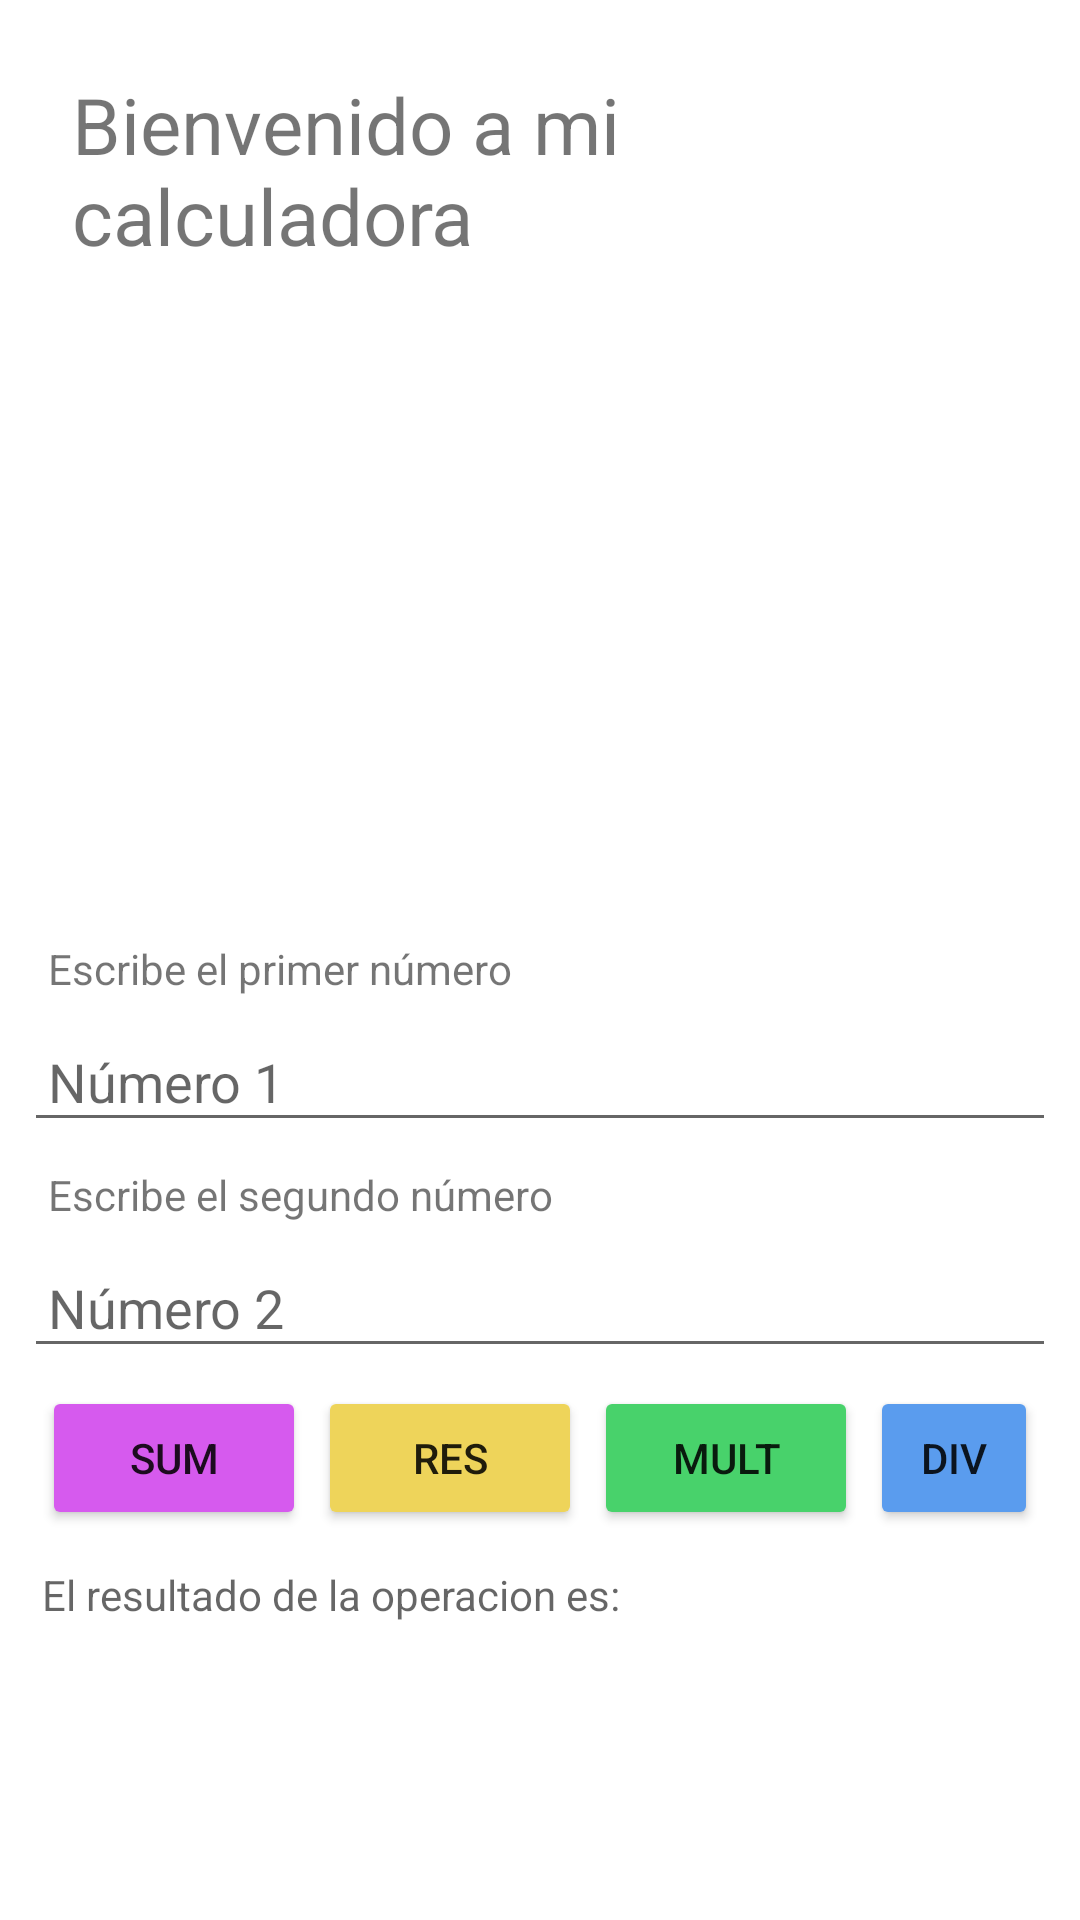

The Android layout XML behind this screen, and the referenced resources:
<!-- AndroidManifest.xml: activity theme CalculadoraTheme -->
<!-- res/layout/activity_calculadora.xml -->
<?xml version="1.0" encoding="utf-8"?>
<layout xmlns:android="http://schemas.android.com/apk/res/android"
    xmlns:app="http://schemas.android.com/apk/res-auto"
    xmlns:tools="http://schemas.android.com/tools">

    <data>

    </data>

    <LinearLayout
        android:layout_width="match_parent"
        android:layout_height="match_parent"
        android:orientation="vertical"
        android:padding="8dp"
        tools:context=".CalculadoraActivity">


        <TextView
            android:id="@+id/text_view_1"
            android:layout_width="match_parent"
            android:layout_height="wrap_content"
            android:text="@string/welcome"
            android:textSize="26dp"
            android:padding="16dp" />

        <ImageView
            android:id="@+id/img_cal"
            android:layout_width="match_parent"
            android:layout_height="200dp"
            android:src="@drawable/calculadora_icon"
            android:padding="2dp" />

        <TextView
            android:id="@+id/text_view_2"
            android:layout_width="match_parent"
            android:layout_height="wrap_content"
            android:text="@string/ask_for_number1"
            android:textSize="14dp"
            android:padding="8dp" />

        <EditText
            android:id="@+id/edit_text_1"
            android:layout_width="match_parent"
            android:layout_height="wrap_content"
            android:inputType="number"
            android:hint="@string/number1"
            android:padding="8dp" />

        <TextView
            android:id="@+id/text_view_3"
            android:layout_width="match_parent"
            android:layout_height="wrap_content"
            android:text="@string/ask_for_number2"
            android:textSize="14dp"
            android:padding="8dp" />

        <EditText
            android:id="@+id/edit_text_2"
            android:layout_width="match_parent"
            android:layout_height="wrap_content"
            android:inputType="number"
            android:hint="@string/number2"
            android:padding="8dp" />

        <LinearLayout
            android:layout_width="match_parent"
            android:layout_height="wrap_content"
            android:padding="4dp"
            android:orientation="horizontal">

            <Button
                android:id="@+id/btn_add"
                android:layout_width="wrap_content"
                android:layout_height="wrap_content"
                android:layout_margin="2dp"
                android:padding="4dp"
                android:layout_gravity="center"
                android:backgroundTint="@color/violet"
                android:text="@string/btn_text_addition" />

            <Button
                android:id="@+id/btn_sub"
                android:layout_width="wrap_content"
                android:layout_height="wrap_content"
                android:layout_margin="2dp"
                android:padding="4dp"
                android:layout_gravity="center"
                android:backgroundTint="@color/yellow"
                android:text="@string/btn_text_subtraction" />

            <Button
                android:id="@+id/btn_mul"
                android:layout_width="wrap_content"
                android:layout_height="wrap_content"
                android:layout_margin="2dp"
                android:padding="4dp"
                android:layout_gravity="center"
                android:backgroundTint="@color/green"
                android:text="@string/btn_text_multiplication" />

            <Button
                android:id="@+id/btn_div"
                android:layout_width="wrap_content"
                android:layout_height="wrap_content"
                android:layout_margin="2dp"
                android:padding="4dp"
                android:backgroundTint="@color/darkblue"
                android:layout_gravity="center"
                android:text="@string/btn_text_division" />
        </LinearLayout>


        <TextView
            android:id="@+id/text_view_4"
            android:layout_width="match_parent"
            android:layout_height="wrap_content"
            android:hint="@string/result"
            android:padding="6dp"
            android:textSize="14dp" />

        <TextView
            android:id="@+id/text_view_5"
            android:layout_width="match_parent"
            android:layout_height="wrap_content"
            android:textSize="25dp"
            android:padding="8dp"
            android:textColor="@color/black" />

    </LinearLayout>

</layout>
<!-- resources referenced by this layout -->
<resources>
  <color name="black">#FF000000</color>
  <color name="darkblue">#5A9CEE</color>
  <color name="green">#48D26B</color>
  <color name="violet">#D65AEE</color>
  <color name="yellow">#EED45A</color>
  <string name="ask_for_number1">Escribe el primer número</string>
  <string name="ask_for_number2">Escribe el segundo número</string>
  <string name="btn_text_addition">Sum</string>
  <string name="btn_text_division">Div</string>
  <string name="btn_text_multiplication">Mult</string>
  <string name="btn_text_subtraction">Res</string>
  <string name="number1">Número 1</string>
  <string name="number2">Número 2</string>
  <string name="result">El resultado de la operacion es: </string>
  <string name="welcome">Bienvenido a mi calculadora</string>
  <style name="CalculadoraTheme" parent="Theme.MaterialComponents.DayNight.DarkActionBar">
          <item name="colorPrimary">@color/red</item>
          <item name="colorPrimaryDark">@color/red_dark</item>
          <item name="colorAccent">@color/red</item>
      </style>
  <color name="red">#F15050</color>
  <color name="red_dark">#d43c3c</color>
</resources>
